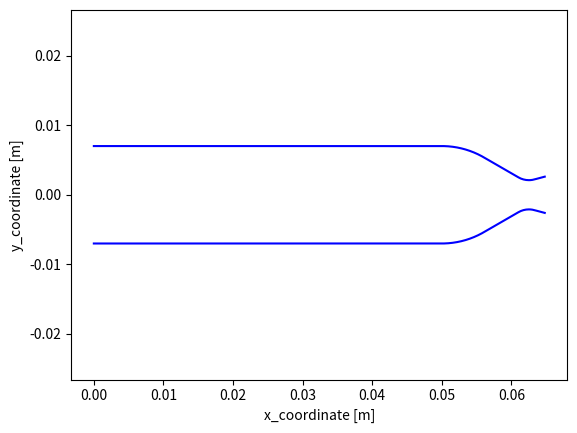

Generate this figure with matplotlib:
import numpy as np
from matplotlib import pyplot as plt


class ChamberGeometry():
    def __init__(self, D_c, D_t, D_e, L_cyl, r_1, r_2, phi_conv, phi_div, step_size=0.0003):
        self.D_c = D_c                                              # chamber diameter [m]
        self.D_t = D_t                                              # throat diameter [m]
        self.D_e = D_e                                              # exit diamter [m]
        self.L_cyl = L_cyl                                          # cylindircal chamber length [m]
        self.r_1 = r_1                                              # converging section inlet radius [m]
        self.r_2 = r_2                                              # diverging section radius  [m]
        self.phi_conv = phi_conv * np.pi/180                        # convergence angle [deg]    
        self.phi_div = phi_div * np.pi/180                          # divergence angle [deg]
        self.expansion_ratio = np.pi * ((D_e/2)**2 - (D_t/2)**2)    # expansion ratio (Ae/At)
        self.dx = step_size                                         # step size for the discretisation [-]

    def contour(self):
        # generate chamber countour x, y coordiantes
        
        # Cylindrical section
        x_cyl = np.arange(0, self.L_cyl, self.dx)
        y_cyl = np.ones(len(x_cyl)) * self.D_c / 2

        # Converging section radius
        n1 = round((self.r_1 * self.phi_conv ) / self.dx)     # number of discretisations in the radius
        t = np.linspace(0, self.phi_conv, n1)

        x_B = self.L_cyl + self.r_1 * np.sin(t)
        y_B = (self.D_c / 2 - self.r_1) + self.r_1 * np.cos(t)

        L_r1 = self.r_1 * np.sin(self.phi_conv)

        # Converging section 
        a_C = np.tan(self.phi_conv)
        L_con = ((self.D_c / 2 - self.r_1 + self.r_1 * np.cos(self.phi_conv)) - (self.D_t / 2 + self.r_2 - self.r_2 * np.cos(-self.phi_conv))) / a_C
        x_C = np.arange((self.L_cyl + L_r1 + self.dx), (self.L_cyl + L_r1 + L_con), self.dx)
        y_C = (self.D_c / 2 - self.r_1 + self.r_1 * np.cos(self.phi_conv)) - a_C * np.arange(self.dx, L_con, self.dx);


        # Converging radius up to throat
        n2 = round((self.r_2 * self.phi_conv) / self.dx)      # number of discretisations in the radius
        t = np.linspace(- self.phi_conv, 0, n2)

        L_r21 = self.r_2 * np.sin(self.phi_conv)
        x_D = self.L_cyl + L_r1 + L_con + L_r21 + self.r_2 * np.sin(t)
        y_D = self.D_t / 2 + self.r_2 - self.r_2 * np.cos(t)


        # Throat
        n3  = round((self.r_2 * self.phi_div) / self.dx)       # number of discretisations in the radius
        t = np.linspace(self.phi_div / n3, self.phi_div, n3)

        L_r22 = self.r_2 * np.sin(self.phi_div)

        x_E = self.L_cyl + L_r1 + L_con + L_r21 + self.r_2 * np.sin(t)
        y_E = self.D_t / 2 + self.r_2 - self.r_2 * np.cos(t)

        # Conical diverging secion 
        a_F = np.tan(self.phi_div)
        L_div=((self.D_e / 2) - (self.D_t / 2 + self.r_2 - self.r_2 * np.cos(self.phi_div))) / a_F
        x_F = np.arange((self.L_cyl + L_r1 + L_con + L_r21 + L_r22 + self.dx), (self.L_cyl + L_r1 + L_con + L_r21 + L_r22 + L_div + self.dx), self.dx)
        y_F = self.D_t / 2 + self.r_2 - self.r_2 * np.cos(self.phi_div) + a_F * np.arange(self.dx, L_div + self.dx, self.dx)


        self.x = np.concatenate((x_cyl, x_B, x_C, x_D, x_E, x_F), axis=0)
        self.y = np.concatenate((y_cyl, y_B, y_C, y_D, y_E, y_F), axis=0)
 

        xy = [[self.x[i], self.y[i]] for i in range(len(self.x))]
        self.geometry = np.vstack(xy)


    def plot_geometry(self):
        plt.plot(self.x, self.y, color='b')
        plt.plot(self.x, -self.y, color='b')
        plt.xlabel('x_coordinate [m]')
        plt.ylabel('y_coordinate [m]')
        plt.axis('equal')
        plt.show()



class CoolingGeometry():
    def __init__(self, chamber_geometry, h_c, phi, t_w_i, t_w_o, n_channels):
        self.geom = chamber_geometry                            # points along the chamber contour [x,y]
        self.phi = phi                                          # ratio of coverage of the cooling channels to solid wall
        self.h_c = np.ones(len(self.geom[:,1])) * h_c           # height of the cooling channels [m]
        self.t_w_i = np.ones(len(self.geom[:,1])) * t_w_i       # inner chamber wall thickness [m] 
        self.t_w_o = np.ones(len(self.geom[:,1])) * t_w_o       # outer chamber wall thickness [m] 
        self.n_channels = n_channels                            # number of cooling channels
        self.psi_c = 2 * np.pi * phi / n_channels               # radial section of single cooling channel 
        self.psi_w = 2 * np.pi * (1 - phi) / n_channels         # raidal section of single uncooled wall segment  

    def channel_geometry(self):
        # generate the cooling channel geometry; area, hydraulic diameter and wall thickness
        self.r_i = self.geom[:,1] + self.t_w_i                                                                                                  # inner radius of cooling channels 
        self.r_o = self.geom[:,1] + self.t_w_i + self.h_c                                                                                       # outer radius of cooling channels 

        self.A_c = self.psi_c / (self.psi_c + self.psi_w) * np.pi * (self.r_o**2 - self.r_i**2)                                                 # cooling channel area
        self.U_c = self.psi_c / (self.psi_c + self.psi_w) * 2 * np.pi * (self.r_o + self.r_i) + 2 * self.n_channels * (self.r_o + self.r_i)     # cooling channel circumference [m]
        self.D_h = 4 * self.A_c / self.U_c                                                                                                      # cooling channel hydraulic diameter [m]
        
    def channel_efficiency(self, k, halpha_c, idx):
        # estimate of cooling channel efficiency based on heat trasnfer coefficient and channel shape 
        # k :                   [float] thermal conductivity 
        # halpha_c :            [float] convective heat transfer coefficient of the cooling channel
        # idx :                 [int]   index denoting location along chamber contour
        # -> halpha_c_corr:     [float] corrected convective heat transfer coefficient of the cooling channel

        a_c = self.r_i[idx] * self.psi_c
        b_c = self.r_i[idx] * self.psi_w
        a_c_o = self.r_o[idx] * self.psi_c

        eta_c = np.tanh(np.sqrt((2 * halpha_c * b_c ) / k) * self.t_w_i[idx] / b_c) / (np.sqrt((2 * halpha_c * b_c ) / k) * self.t_w_i[idx] / b_c)
  
        halpha_c_corr = halpha_c * (a_c + eta_c * (2 * (self.h_c[idx]) + a_c_o)) / (a_c + b_c)
    
        return halpha_c_corr     



if __name__ == "__main__":
    # test functionality of the Chamber and Cooling Geometry Classes

    D_c = 0.014
    D_t = 0.0042
    D_e = 0.0052
    L_cyl = 0.05
    r_1 = 0.01203
    r_2 = 0.003
    phi_conv = 30
    phi_div = 15

    cg = ChamberGeometry(D_c, D_t, D_e, L_cyl, r_1, r_2, phi_conv, phi_div)
    cg.contour()
    cg.plot_geometry()

    n = 8 
    h_c = 3e-3
    phi = 1/3
    t_w_i = 1e-3
    t_w_o = 1e-3

    c = CoolingGeometry(cg.geometry, h_c, phi, t_w_i, t_w_o, n)
    c.channel_geometry()


